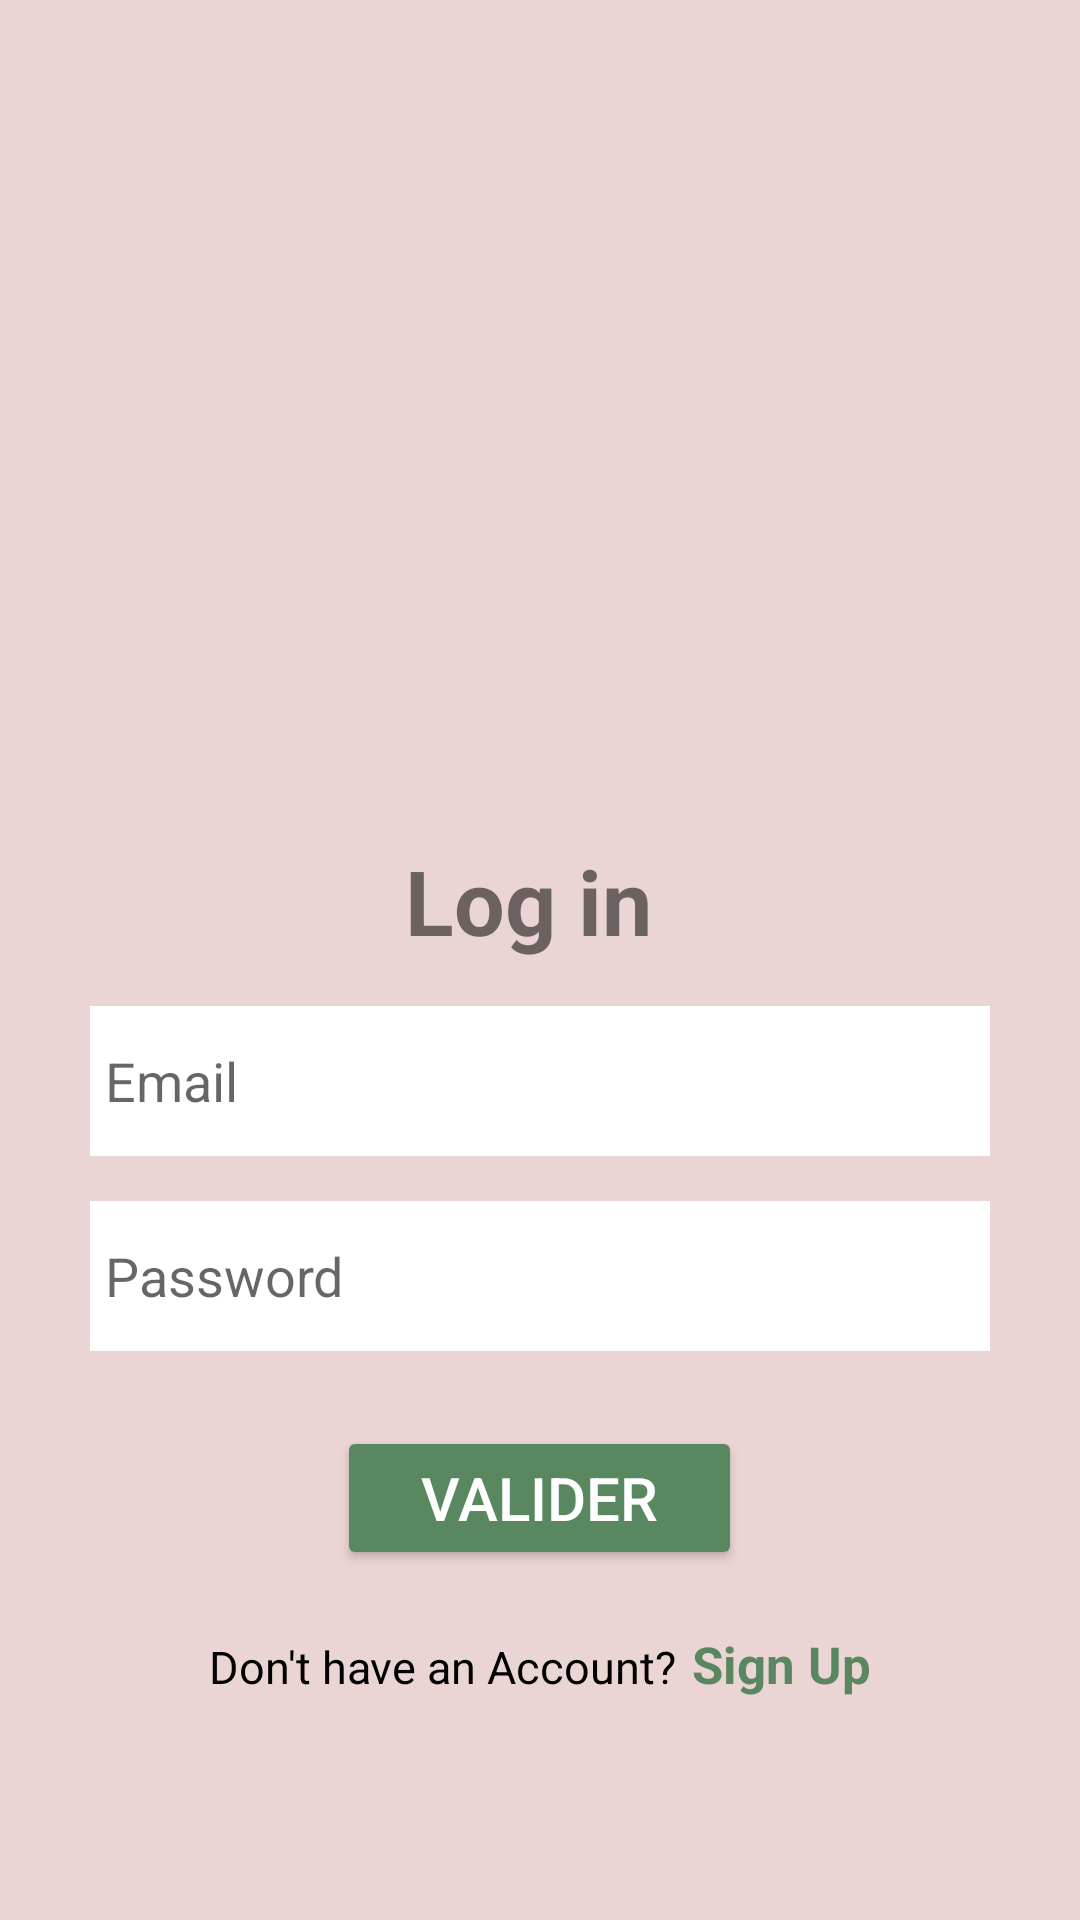

Layout XML and referenced resources for this Android screen:
<!-- AndroidManifest.xml: application theme Theme.CasaFoodie -->
<!-- res/layout/activity_login.xml -->
<?xml version="1.0" encoding="utf-8"?>
<RelativeLayout xmlns:android="http://schemas.android.com/apk/res/android"
    xmlns:app="http://schemas.android.com/apk/res-auto"
    xmlns:tools="http://schemas.android.com/tools"
    android:layout_width="match_parent"
    android:layout_height="match_parent"
    tools:context=".Login"
    android:background="@color/backgroundColor"
    >

    <LinearLayout
        android:layout_width="wrap_content"
        android:layout_height="wrap_content"
        android:orientation="vertical"
        android:gravity="center"
        android:layout_centerHorizontal="true"
        >

        <ImageView
            android:layout_width="240dp"
            android:layout_height="240dp"
            android:src="@drawable/food_plate_view"
            android:layout_marginTop="20dp"
            >

        </ImageView>

        <TextView
            android:layout_width="wrap_content"
            android:layout_height="wrap_content"
            android:layout_marginTop="20dp"
            android:text="Log in "
            android:textSize="30dp"
            android:textStyle="bold"

            >

        </TextView>

        <EditText
            android:id="@+id/login_act_email_edt"
            android:layout_width="300dp"
            android:layout_height="50dp"
            android:layout_marginTop="15dp"
            android:hint="Email"
            android:background="@color/white"
            app:cornerRadius="25dp"
            android:padding="5dp"

            >

        </EditText>

        <EditText
            android:id="@+id/login_act_pass_edt"
            android:layout_width="300dp"
            android:layout_height="50dp"
            android:layout_marginTop="15dp"
            android:hint="Password"
            android:inputType="textPassword"
            android:background="@color/white"
            app:cornerRadius="25dp"
            android:padding="5dp"

            >

        </EditText>

        <Button
            android:id="@+id/login_act_valid_btn"
            android:layout_width="135dp"
            android:layout_height="wrap_content"
            app:cornerRadius="15dp"
            android:textColor="@color/white"
            android:backgroundTint="#59875F"
            android:text="Valider"
            android:layout_marginTop="25dp"
            android:textSize="20dp"
            android:padding="10dp"

            >

        </Button>

        <LinearLayout
            android:layout_width="wrap_content"
            android:layout_height="wrap_content"
            android:orientation="horizontal"

            >
            <TextView
                android:layout_width="wrap_content"
                android:layout_height="wrap_content"
                android:layout_marginTop="20dp"
                android:text="Don't have an Account?"
                android:textSize="15dp"
                android:textColor="@color/black"

                >

            </TextView>

            <TextView
                android:layout_width="wrap_content"
                android:layout_height="wrap_content"
                android:layout_marginTop="20dp"
                android:textSize="17dp"
                android:textStyle="bold"
                android:text="Sign Up"
                android:textColor="#59875F"
                android:layout_marginLeft="5dp"
                >

            </TextView>

        </LinearLayout>
    </LinearLayout>


</RelativeLayout>
<!-- resources referenced by this layout -->
<resources>
  <color name="backgroundColor">#EBD4D4</color>
  <color name="black">#FF000000</color>
  <color name="white">#FFFFFFFF</color>
  <style name="Theme.CasaFoodie" parent="Theme.MaterialComponents.DayNight.NoActionBar">
          
          <item name="colorPrimary">@color/purple_500</item>
          <item name="colorPrimaryVariant">@color/purple_700</item>
          <item name="colorOnPrimary">@color/white</item>
          
          <item name="colorSecondary">@color/teal_200</item>
          <item name="colorSecondaryVariant">@color/teal_700</item>
          <item name="colorOnSecondary">@color/black</item>
          
          <item name="android:statusBarColor" tools:targetApi="l">?attr/colorPrimaryVariant</item>
          
      </style>
  <color name="purple_500">#FF6200EE</color>
  <color name="purple_700">#FF3700B3</color>
  <color name="teal_200">#FF03DAC5</color>
  <color name="teal_700">#FF018786</color>
</resources>
